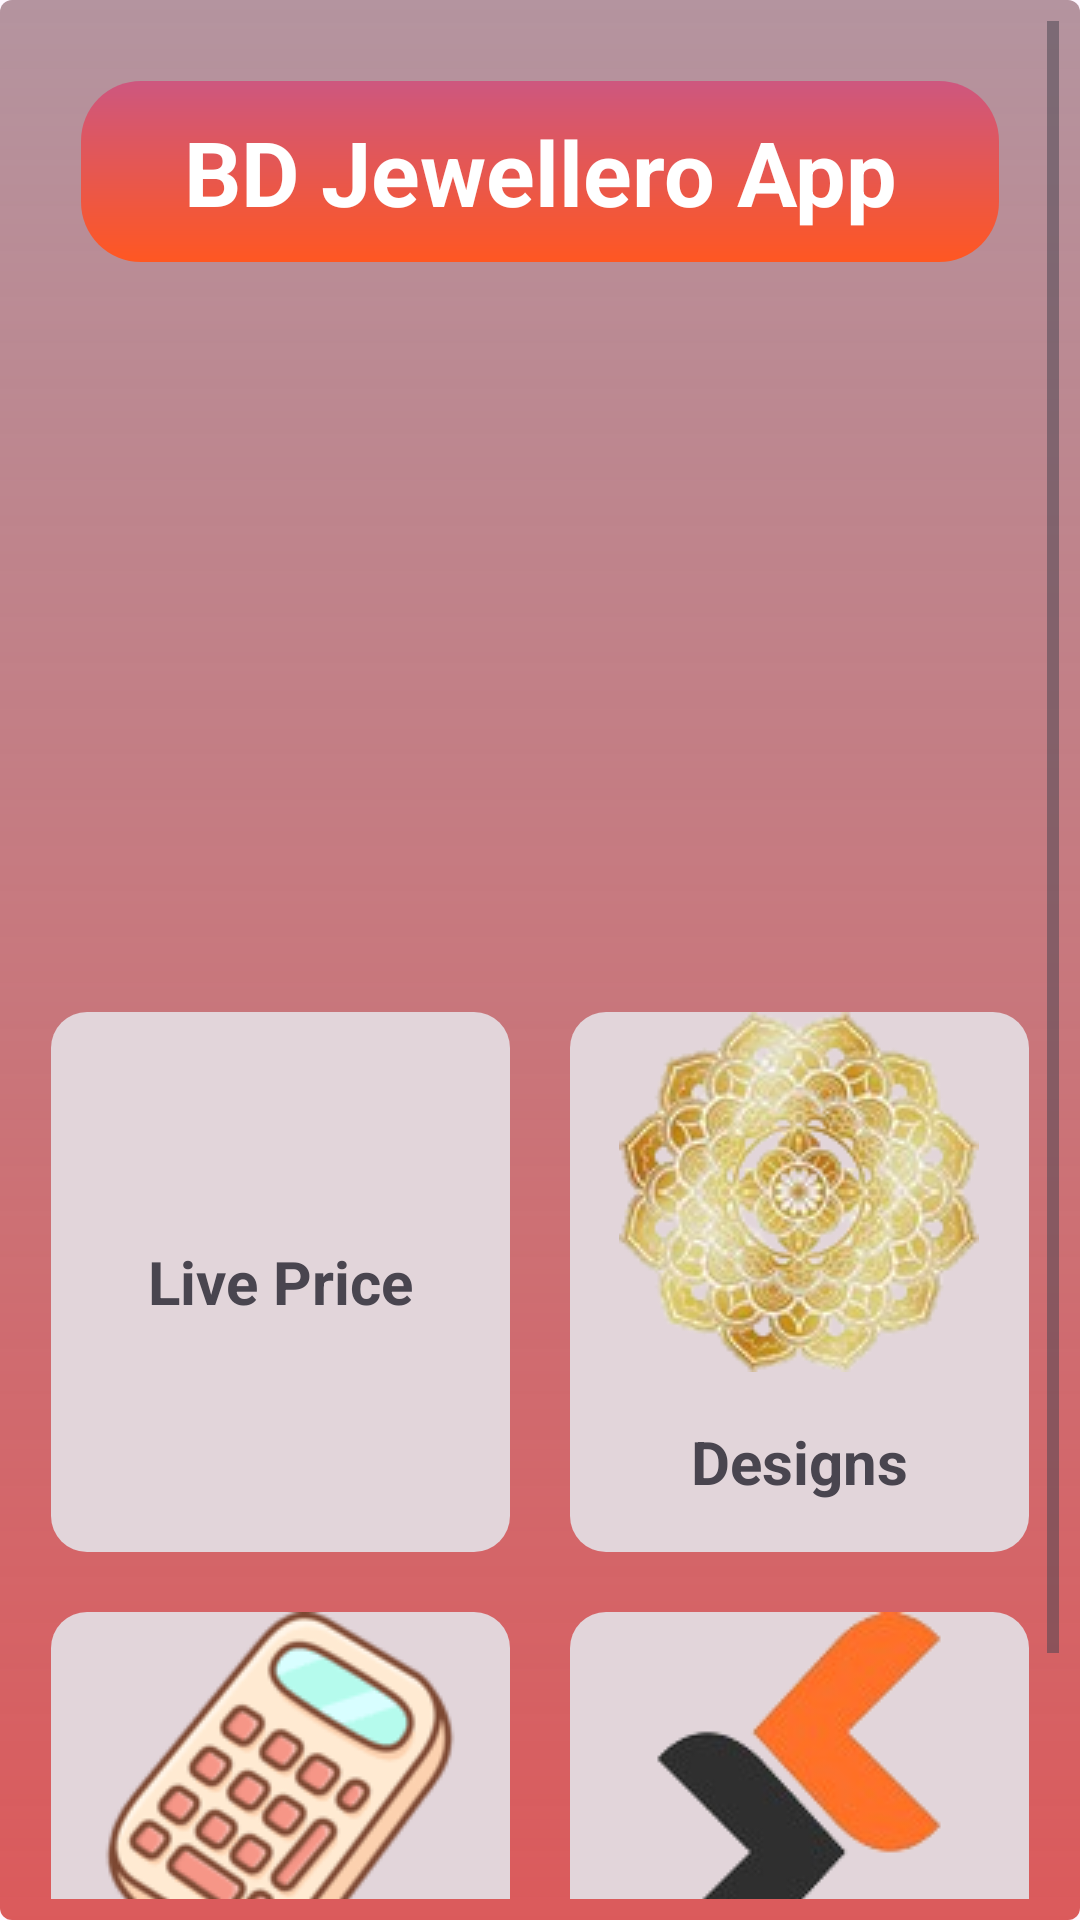

The Android layout XML behind this screen, and the referenced resources:
<!-- AndroidManifest.xml: application theme Theme.BDJewellero -->
<!-- res/layout/activity_main.xml -->
<?xml version="1.0" encoding="utf-8"?>
<RelativeLayout xmlns:android="http://schemas.android.com/apk/res/android"
    xmlns:app="http://schemas.android.com/apk/res-auto"
    xmlns:tools="http://schemas.android.com/tools"
    android:id="@+id/main"
    android:layout_width="match_parent"
    android:layout_height="match_parent"
    android:orientation="vertical"
    android:background="@drawable/main_backgroud_color"
    tools:context=".MainActivity">


    <ScrollView
        android:layout_width="match_parent"
        android:layout_height="match_parent"
         >

    <LinearLayout
        android:layout_width="match_parent"
        android:layout_height="match_parent"
        android:orientation="vertical"
        >
        <TextView
            android:layout_width="match_parent"
            android:layout_height="wrap_content"
            android:text="BD Jewellero App"
            android:textColor="@color/white"
            android:textSize="30sp"
            android:gravity="center"
            android:padding="10dp"
            android:textStyle="bold"
            android:layout_margin="20dp"
            android:background="@drawable/left_shade"
            android:layout_marginBottom="10dp"

            />

        <ImageView
            android:id="@+id/imageView"
            android:layout_width="match_parent"
            android:layout_height="200dp"
            android:scaleType="centerCrop"
            android:src="@drawable/main_img1"
            android:padding="10dp"
            android:layout_marginBottom="20dp"/>


        <LinearLayout
            android:layout_width="match_parent"
            android:layout_height="200dp"
            >

            <TextView
                android:id="@+id/main_textView1"
                android:layout_width="0dp"
                android:layout_height="match_parent"
                android:layout_margin="10dp"
                android:layout_weight="1"
                android:background="@drawable/frame_design"
                android:drawableTop="@drawable/contertor"
                android:text="Live Price"
                android:textStyle="bold"
                android:textSize="20sp"
                android:gravity="center"
                android:backgroundTint="@color/halka_color"
                />

            <TextView
                android:id="@+id/main_textView2"
                android:layout_width="0dp"
                android:layout_height="match_parent"
                android:layout_margin="10dp"
                android:layout_weight="1"
                android:background="@drawable/frame_design"
                android:drawableTop="@drawable/design_extra3"
                android:gravity="center"
                android:text="Designs"
                android:textSize="20sp"
                android:textStyle="bold"
                android:backgroundTint="@color/halka_color"
                />
        </LinearLayout>




        <LinearLayout
            android:layout_width="match_parent"
            android:layout_height="200dp"
            >

            <TextView
                android:id="@+id/main_textView3"
                android:layout_width="0dp"
                android:layout_height="match_parent"
                android:layout_margin="10dp"
                android:layout_weight="1"
                android:background="@drawable/frame_design"
                android:drawableTop="@drawable/calculator_image"
                android:text="Price Calculator"
                android:textStyle="bold"
                android:textSize="20sp"
                android:gravity="center"
                android:backgroundTint="@color/halka_color"
                />

            <TextView
                android:id="@+id/main_textView4"
                android:layout_width="0dp"
                android:layout_height="match_parent"
                android:layout_weight="1"
                android:background="@drawable/frame_design"
                android:text="Save Data"
                android:drawableTop="@drawable/amni1"
                android:gravity="center"
                android:textStyle="bold"
                android:textSize="20sp"
                android:layout_margin="10dp"
                android:backgroundTint="@color/halka_color"
                />
        </LinearLayout>


    </LinearLayout>

    </ScrollView>

</RelativeLayout>
<!-- resources referenced by this layout -->
<resources>
  <color name="halka_color">#E2D5DA</color>
  <color name="white">#FFFFFFFF</color>
  <!-- drawable amni1: png bitmap (drawable, 11851 bytes) -->
  <!-- drawable calculator_image: png bitmap (drawable, 5086 bytes) -->
  <!-- drawable design_extra3: png bitmap (drawable, 34886 bytes) -->
  <!-- drawable frame_design (drawable) -->
  <?xml version="1.0" encoding="utf-8"?>
  <shape xmlns:android="http://schemas.android.com/apk/res/android">
      <solid
          android:color="#ffffff"
          />
      <corners
          android:radius="12dp"
          />
  </shape>
  <!-- drawable left_shade (drawable) -->
  <?xml version="1.0" encoding="utf-8"?>
  <shape xmlns:android="http://schemas.android.com/apk/res/android" android:shape="rectangle">
      <gradient
          android:startColor="#CD577F"
          android:endColor="#FF5722"
          android:angle="150"
          />
      <padding android:left="7dp"
          android:top="7dp"
          android:right="7dp"
          android:bottom="7dp" />
      <stroke
          android:width="0dip"
          android:color="#FFFFFF" />
      <corners android:radius= "20dp" />
  </shape>
  <!-- drawable main_backgroud_color (drawable) -->
  <?xml version="1.0" encoding="utf-8"?>
  <shape xmlns:android="http://schemas.android.com/apk/res/android" android:shape="rectangle">
      <gradient
          android:startColor="#B4949F"
          android:endColor="#D5D43B3B"
          android:angle="140"
          />
      <padding android:left="7dp"
          android:top="7dp"
          android:right="7dp"
          android:bottom="7dp" />
      <stroke
          android:width="0dip"
          android:color="#FFFFFF" />
      <corners android:radius= "4dp" />
  </shape>
  <style name="Theme.BDJewellero" parent="Base.Theme.BDJewellero" />
  <style name="Base.Theme.BDJewellero" parent="Theme.Material3.DayNight.NoActionBar">
          
          
      </style>
</resources>
